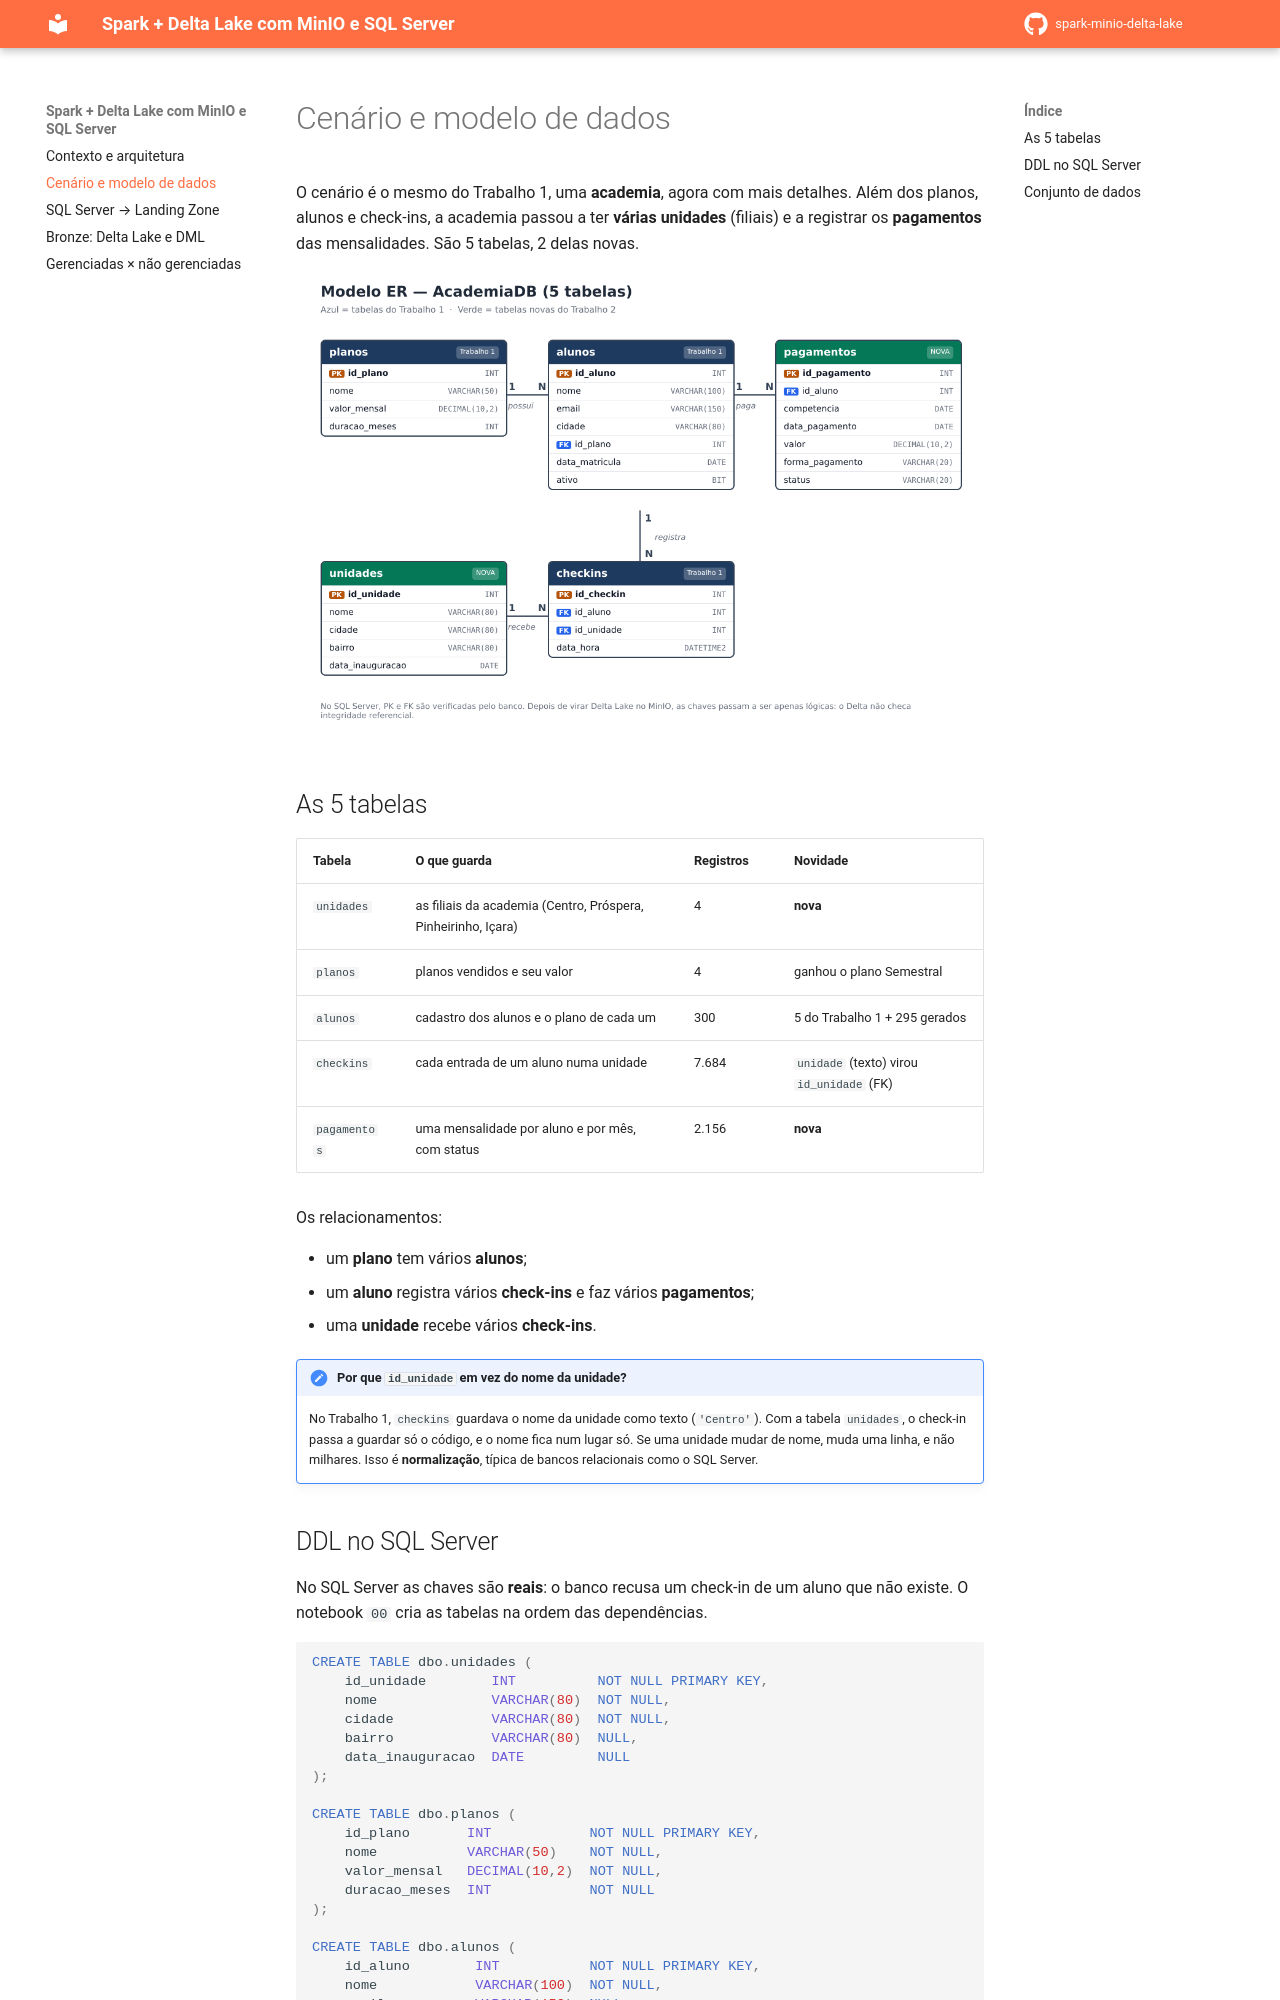

repository: 02kamk/spark-minio-delta-lake · page: dados/index.html · generator: mkdocs

# Cenário e modelo de dados

O cenário é o mesmo do Trabalho 1, uma **academia**, agora com mais detalhes. Além dos planos, alunos e
check-ins, a academia passou a ter **várias unidades** (filiais) e a registrar os **pagamentos** das mensalidades.
São 5 tabelas, 2 delas novas.

![Modelo ER](assets/modelo-er.png)

## As 5 tabelas

| Tabela | O que guarda | Registros | Novidade |
|---|---|---|---|
| `unidades` | as filiais da academia (Centro, Próspera, Pinheirinho, Içara) | 4 | **nova** |
| `planos` | planos vendidos e seu valor | 4 | ganhou o plano Semestral |
| `alunos` | cadastro dos alunos e o plano de cada um | 300 | 5 do Trabalho 1 + 295 gerados |
| `checkins` | cada entrada de um aluno numa unidade | 7.684 | `unidade` (texto) virou `id_unidade` (FK) |
| `pagamentos` | uma mensalidade por aluno e por mês, com status | 2.156 | **nova** |

Os relacionamentos:

- um **plano** tem vários **alunos**;
- um **aluno** registra vários **check-ins** e faz vários **pagamentos**;
- uma **unidade** recebe vários **check-ins**.

!!! note "Por que `id_unidade` em vez do nome da unidade?"
    No Trabalho 1, `checkins` guardava o nome da unidade como texto (`'Centro'`). Com a tabela `unidades`, o check-in
    passa a guardar só o código, e o nome fica num lugar só. Se uma unidade mudar de nome, muda uma linha, e não milhares.
    Isso é **normalização**, típica de bancos relacionais como o SQL Server.
